Run: headless pygame with SDL's dummy video driver; simulated clock (each Clock.tick advances the game by its frame time, no real sleeping); random seed 0; keys injected as events and as key.get_pressed() state; mouse plan: one left click at the window centre at the start of phase 2, then a move to the lower-right quarter at the start of phase 3.
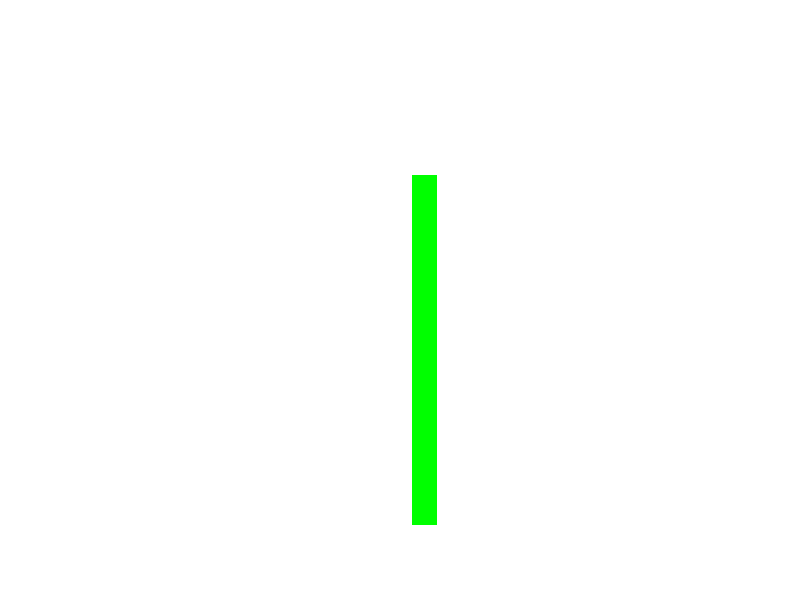
Frame 1 of 4 · flips 1–60 · no input
Frame 2 of 4 · flips 61–180 · clicked the window centre · tapped SPACE, RETURN · held RIGHT (→), D · screen unchanged from frame 1, image omitted
Frame 3 of 4 · flips 181–300 · moved the mouse to the lower-right quarter · held DOWN (↓), S · screen unchanged from frame 2, image omitted
Frame 4 of 4 · flips 301–420 · held LEFT (←), A, UP (↑), W · screen unchanged from frame 3, image omitted

The pygame program that drew these frames:

import pygame, math, random

pygame.init()

screen_width = 800
screen_height = 600
screen = pygame.display.set_mode((screen_width, screen_height))
pygame.display.set_caption("Balance")

stick_spawned = False

countdown = 15

class stick:
    def __init__ (self):
        self.length = 350
        self.x = pygame.mouse.get_pos()[0]
        self.y = (screen_height + self.length) // 2 + 50
        self.angle = random.uniform(-math.pi / 180, math.pi / 180)
        self.last_update = 0.0
        self.last_mouse_update = pygame.mouse.get_pos()[0]
        self.acceleration = 0
        self.velocity = 0.0
        self.top_x = self.x
    def update(self):
        global stick_spawned, countdown
        time_passed = pygame.time.get_ticks() / 1000 - self.last_update
        self.angle = self.velocity  * time_passed + self.angle
        self.x = min(max(pygame.mouse.get_pos()[0], 0), screen_width)
        self.last_update = pygame.time.get_ticks() / 1000 
        
        
        #mouse_x = pygame.mouse.get_pos()[0] - self.last_mouse_update
        #self.last_mouse_update = mouse_x
        
        new_angle = (math.pi / 2 - math.acos(min(max((self.top_x - self.x) / self.length, -1), 1)) )
        self.angle = new_angle * 0.5 + self.angle * 0.5

        self.acceleration = (self.angle / (math.pi / 2)) * 10
        
        self.velocity += (self.acceleration) * time_passed 

        self.angle = max(-math.pi / 2, min(self.angle, math.pi / 2))
        self.top_x= self.x + self.length * math.cos(self.angle - math.pi / 2)
        
        if self.angle >= math.pi / 2 or self.angle <= -math.pi / 2:
            stick_spawned = False
            countdown = 15
        
    def draw(self):
        
        pygame.draw.line(screen, (0, 0, 0), (self.x, self.y), (self.x + self.length * math.cos(self.angle -math.pi / 2), self.y + self.length * math.sin(self.angle -math.pi / 2)), 5)
        



def update_countdown():
    global countdown
    countdown -= 1
    print(countdown)

    if countdown <= 0:
        print("exit the game and open main.py")
        

countdown_timer = pygame.USEREVENT + 1
pygame.time.set_timer(countdown_timer, 1000)

button_rect = pygame.Rect((screen_width + 25) // 2, (screen_height - 350) // 2 + 50, 25, 350)

# Game loop
running = True
while running:
    screen.fill((255, 255, 255)) 
    for event in pygame.event.get():
        if event.type == pygame.QUIT:
            running = False
        elif event.type == pygame.MOUSEBUTTONDOWN:
            if button_rect.collidepoint(event.pos) and not stick_spawned:
                game_stick = stick()
                stick_spawned = True
        elif event.type == countdown_timer and stick_spawned:
            update_countdown()
    
    if not stick_spawned:
        pygame.draw.rect(screen, (0, 255, 0), button_rect)
    else:
        game_stick.update()
        game_stick.draw()
        
    pygame.display.flip()

pygame.quit()
